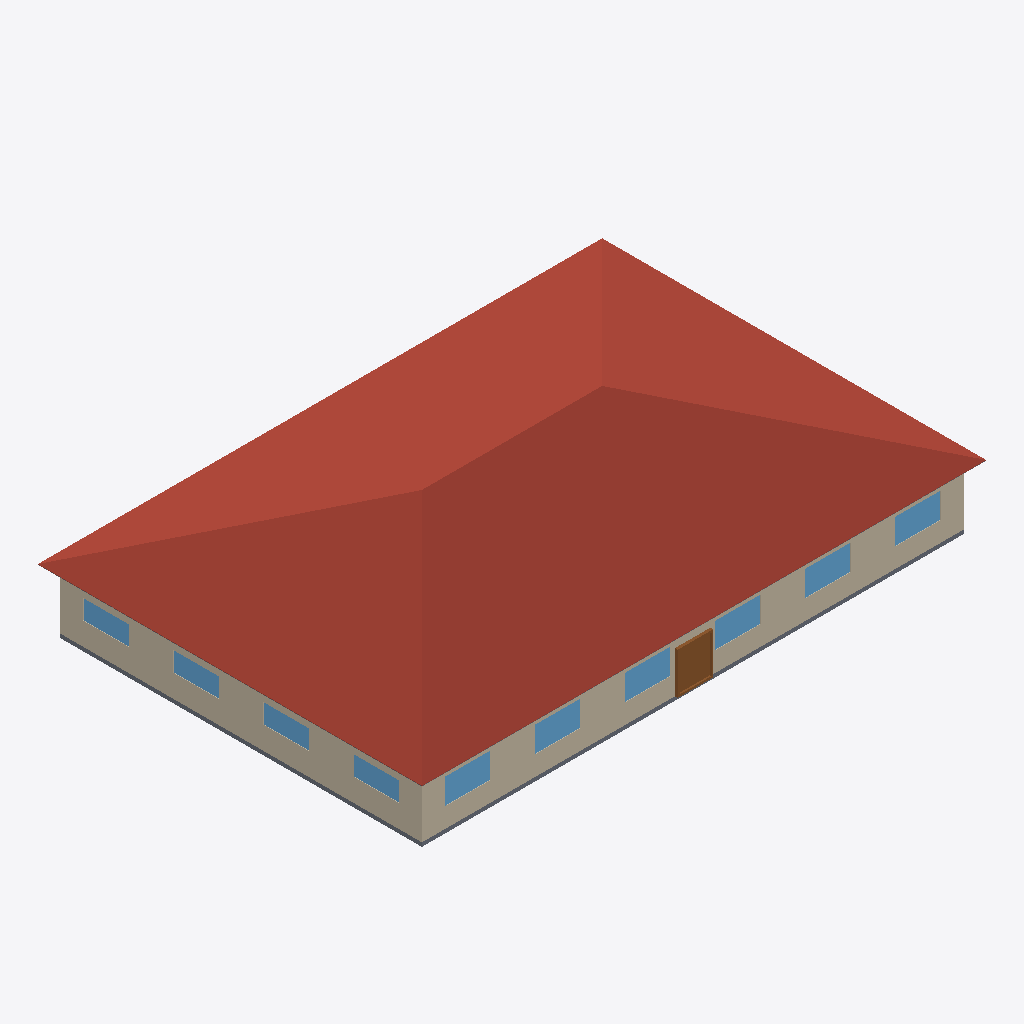
Isometric view of an IFC building model (IFC-SPF (STEP), schema IFC4, length unit metre), seen from the south-west, elements coloured by IFC class: 10 windows (light blue), 4 roofs (red-brown), 3 walls (beige), 2 slabs (grey), 1 door (brown).
Extent 28.9 m × 19.7 m × 6.6 m (x, y, z). Elements (41): 20 IfcWindow, 12 IfcWall, 4 IfcRoof, 3 IfcDoor, 2 IfcSlab.

HEADER;
FILE_DESCRIPTION(('ViewDefinition [CoordinationView]'),'2;1');
FILE_NAME('small_office.ifc','2024-09-09T21:28:56',(''),(''),'IfcOpenShell 0.7.0','IfcOpenShell 0.7.0','');
FILE_SCHEMA(('IFC4'));
ENDSEC;
DATA;
#23=IFCPROJECT('2yUCyZKkz4kBtjghxnDyhX',#5,'ASHRAE901_OfficeSmall_STD2022_Miami','','','Project002','',(#21),#19);
#24=IFCSITE('2PBPZlMbX0LPqtR2PL$NPm',#5,'Site','',$,$,$,'Site',.COMPLEX.,$,$,$,$,$);
#25=IFCBUILDING('1nF0b0gVPFs8KigrZAk9Zd',#5,'Building','',$,$,$,'Building',.COMPLEX.,$,$,$);
#26=IFCBUILDINGSTOREY('35AHTBHGz5f8vb8hApTGmK',#5,'Ground_level','',$,$,$,'Floor',.COMPLEX.,$);
#1792=IFCBUILDINGSTOREY('1JyZTyhPD1LBtmBFwFe$fo',#5,'Attic_level','',$,$,$,'Floor',.ELEMENT.,$);
#1876=IFCROOF('15HwQuKTX2$hlWqEqpxeq1',#5,'Attic_roof_south','',$,#40,#1875,$,.FLAT_ROOF.);
#1902=IFCROOF('3U0j_6nbP2AuEgNavOE3X7',#5,'Attic_roof_west','',$,#40,#1901,$,.FLAT_ROOF.);
#1819=IFCROOF('3MJ6HySS12VOSL18vWEE8q',#5,'Attic_roof_north','',$,#40,#1818,$,.FLAT_ROOF.);
#1846=IFCROOF('24LQ1ZSjjCxuRYXPjQKOdG',#5,'Attic_roof_east','',$,#40,#1845,$,.FLAT_ROOF.);
#1267=IFCWALL('1wYxBe$C9AUw1r5UfOoFz6',#5,'Perimeter_ZN_1_wall_south','',$,#40,#1266,$,.MOVABLE.);
#80=IFCWALL('0OZcT0NHnAQ8dytt4Pjt6y',#5,'Perimeter_ZN_4_wall_west','',$,#40,#79,$,.MOVABLE.);
#56=IFCSLAB('39CNaCI4nCjOCTudlvzQ8R',#5,'floor','',$,#40,#55,$,.FLOOR.);
#1710=IFCDOOR('2O7JiBsoDCt8ykk_nf15Nu',#5,'Perimeter_ZN_1_wall_south_door','',$,#40,#1709,$,2134.0,1830.0,.DOOR.,.SINGLE_SWING_LEFT.,$);
#1583=IFCWINDOW('0LoXMrK7X0SRdAp0NohSS5',#5,'Perimeter_ZN_1_wall_south_Window_6','',$,#40,#1582,$,1523.0,1830.0,.WINDOW.,.SINGLE_PANEL.,$);
#1607=IFCWINDOW('3SL0N8vQz7RuviNMY1c5oV',#5,'Perimeter_ZN_1_wall_south_Window_3','',$,#40,#1606,$,1523.0,1830.0,.WINDOW.,.SINGLE_PANEL.,$);
#1591=IFCWINDOW('1bYmNGrvzFuxffhS$DJ4O3',#5,'Perimeter_ZN_1_wall_south_Window_5','',$,#40,#1590,$,1523.0,1830.0,.WINDOW.,.SINGLE_PANEL.,$);
#1599=IFCWINDOW('10L_OThjv6BOKWKcY8sRbQ',#5,'Perimeter_ZN_1_wall_south_Window_4','',$,#40,#1598,$,1523.0,1830.0,.WINDOW.,.SINGLE_PANEL.,$);
#1615=IFCWINDOW('204NqbGGf0NPYqFsfuPK5A',#5,'Perimeter_ZN_1_wall_south_Window_2','',$,#40,#1614,$,1523.0,1830.0,.WINDOW.,.SINGLE_PANEL.,$);
#1623=IFCWINDOW('1dY9Oq$8v9VeCmiPkMRqKQ',#5,'Perimeter_ZN_1_wall_south_Window_1','',$,#40,#1622,$,1523.0,1830.0,.WINDOW.,.SINGLE_PANEL.,$);
#308=IFCWINDOW('3vAkMRaUb0qxBi43k3xguM',#5,'Perimeter_ZN_4_wall_west_Window_4','',$,#40,#307,$,1523.0,1830.0,.WINDOW.,.SINGLE_PANEL.,$);
#317=IFCWINDOW('3RazIvcGPDl8swX5jb10Rw',#5,'Perimeter_ZN_4_wall_west_Window_3','',$,#40,#316,$,1523.0,1830.0,.WINDOW.,.SINGLE_PANEL.,$);
#333=IFCWINDOW('2KWlQp58f8fPTGbo6eGtPk',#5,'Perimeter_ZN_4_wall_west_Window_1','',$,#40,#332,$,1523.0,1830.0,.WINDOW.,.SINGLE_PANEL.,$);
#325=IFCWINDOW('2LCoNHvnTA0PjfKavmdHQW',#5,'Perimeter_ZN_4_wall_west_Window_2','',$,#40,#324,$,1523.0,1830.0,.WINDOW.,.SINGLE_PANEL.,$);
#1925=IFCSLAB('3VbzJqbY92TgvDcrhIGCl0',#5,'Attic_floor','',$,#40,#1924,$,.FLOOR.);
#352=IFCWALL('3b2jkUZ3PD6QEm90FR1uD3',#5,'Perimeter_ZN_2_wall_east','',$,#40,#351,$,.MOVABLE.);
ENDSEC;